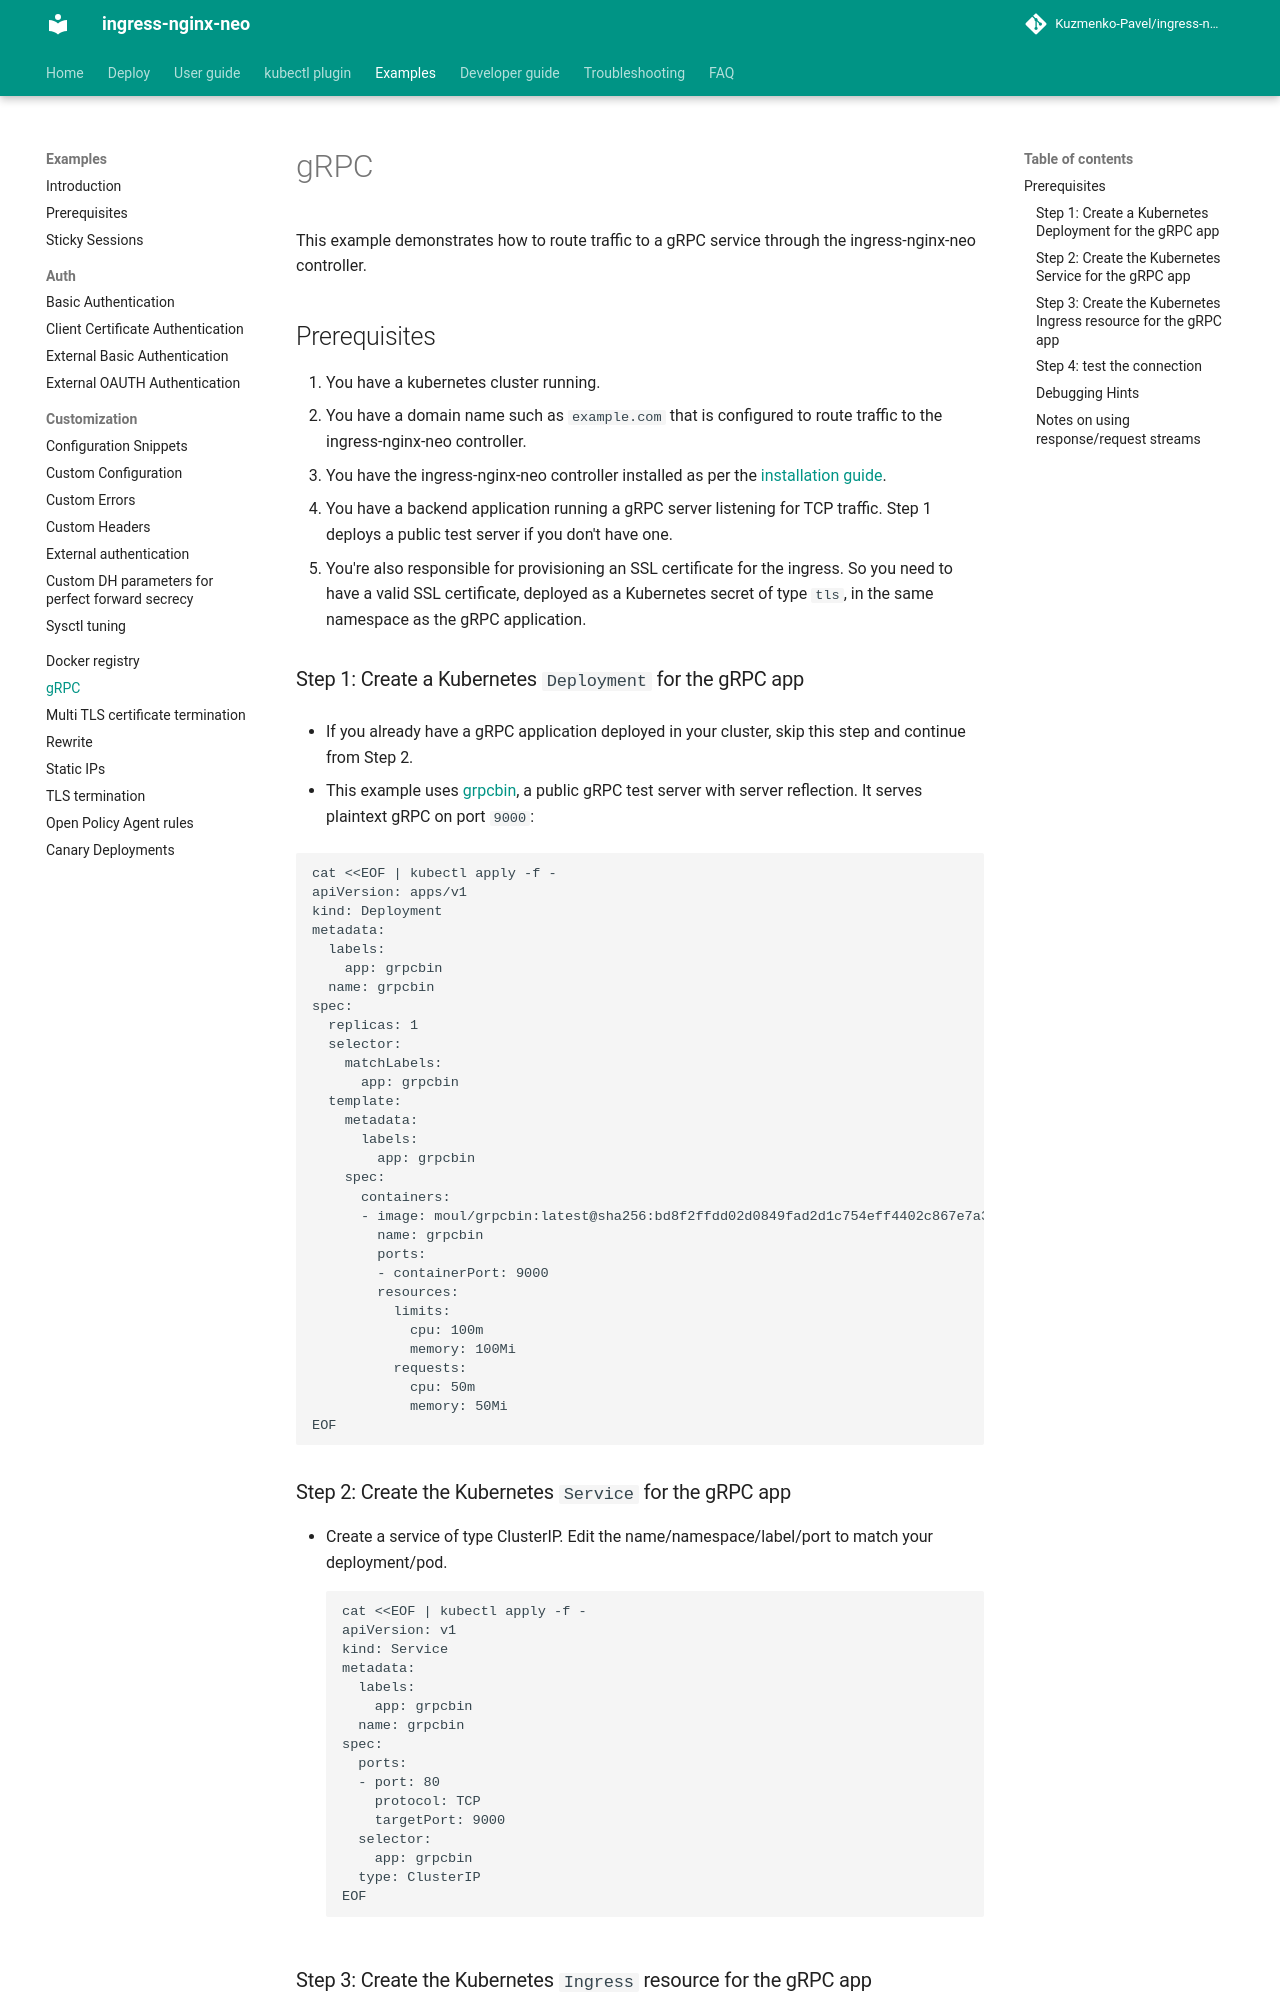

repository: Kuzmenko-Pavel/ingress-nginx-neo · page: latest/examples/grpc/index.html · generator: mkdocs

# gRPC

This example demonstrates how to route traffic to a gRPC service through the ingress-nginx-neo controller.

## Prerequisites

1. You have a kubernetes cluster running.
2. You have a domain name such as `example.com` that is configured to route traffic to the ingress-nginx-neo controller.
3. You have the ingress-nginx-neo controller installed as per the [installation guide](../../deploy/index.md).
4. You have a backend application running a gRPC server listening for TCP traffic.  Step 1 deploys a public test server if you don't have one.
5. You're also responsible for provisioning an SSL certificate for the ingress. So you need to have a valid SSL certificate, deployed as a Kubernetes secret of type `tls`, in the same namespace as the gRPC application.

### Step 1: Create a Kubernetes `Deployment` for the gRPC app

- If you already have a gRPC application deployed in your cluster, skip this step and continue from Step 2.

- This example uses [grpcbin](https://github.com/moul/grpcbin), a public gRPC test server with server reflection.
  It serves plaintext gRPC on port `9000`:

  ```
  cat <<EOF | kubectl apply -f -
  apiVersion: apps/v1
  kind: Deployment
  metadata:
    labels:
      app: grpcbin
    name: grpcbin
  spec:
    replicas: 1
    selector:
      matchLabels:
        app: grpcbin
    template:
      metadata:
        labels:
          app: grpcbin
      spec:
        containers:
        - image: moul/grpcbin:latest@sha256:bd8f2ffdd02d0849fad2d1c754eff4402c867e7a3e0552b8992f4590f5687d20
          name: grpcbin
          ports:
          - containerPort: 9000
          resources:
            limits:
              cpu: 100m
              memory: 100Mi
            requests:
              cpu: 50m
              memory: 50Mi
  EOF
  ```

### Step 2: Create the Kubernetes `Service` for the gRPC app

- Create a service of type ClusterIP. Edit the name/namespace/label/port to match your deployment/pod.
  ```
  cat <<EOF | kubectl apply -f -
  apiVersion: v1
  kind: Service
  metadata:
    labels:
      app: grpcbin
    name: grpcbin
  spec:
    ports:
    - port: 80
      protocol: TCP
      targetPort: 9000
    selector:
      app: grpcbin
    type: ClusterIP
  EOF
  ```
